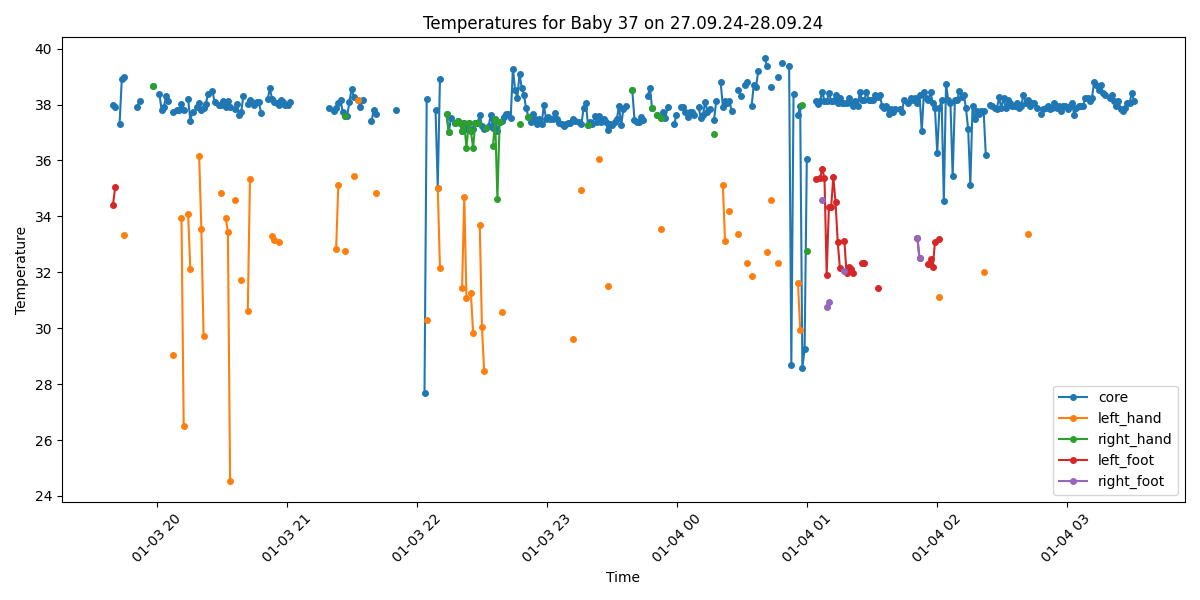

The table this chart was drawn from, first rows:
Process, Image Path, core, left_hand, right_hand, left_foot, right_foot, limbs_avg, core_minus_limbs, diagnosis
False, /data/uabcvmsc/shared/newborn/37/27.09.2…, , , , , , , , 
True, /data/uabcvmsc/shared/newborn/37/27.09.2…, , , , , , , , No core temperature
False, /data/uabcvmsc/shared/newborn/37/27.09.2…, , , , , , , , 
False, /data/uabcvmsc/shared/newborn/37/27.09.2…, , , , , , , , 
True, /data/uabcvmsc/shared/newborn/37/27.09.2…, , , , , , , , No core temperature
True, /data/uabcvmsc/shared/newborn/37/27.09.2…, , , , , , , , No core temperature
False, /data/uabcvmsc/shared/newborn/37/27.09.2…, , , , , , , , 
False, /data/uabcvmsc/shared/newborn/37/27.09.2…, , , , , , , , 
False, /data/uabcvmsc/shared/newborn/37/27.09.2…, , , , , , , , 
False, /data/uabcvmsc/shared/newborn/37/27.09.2…, , , , , , , , 
False, /data/uabcvmsc/shared/newborn/37/27.09.2…, , , , , , , , 
False, /data/uabcvmsc/shared/newborn/37/27.09.2…, , , , , , , , 
False, /data/uabcvmsc/shared/newborn/37/27.09.2…, , , , , , , , 
False, /data/uabcvmsc/shared/newborn/37/27.09.2…, , , , , , , , 
False, /data/uabcvmsc/shared/newborn/37/27.09.2…, , , , , , , , 
False, /data/uabcvmsc/shared/newborn/37/27.09.2…, , , , , , , , 
False, /data/uabcvmsc/shared/newborn/37/27.09.2…, , , , , , , , 
False, /data/uabcvmsc/shared/newborn/37/27.09.2…, , , , , , , , 
False, /data/uabcvmsc/shared/newborn/37/27.09.2…, , , , , , , , 
False, /data/uabcvmsc/shared/newborn/37/27.09.2…, , , , , , , , 
False, /data/uabcvmsc/shared/newborn/37/27.09.2…, , , , , , , , 
False, /data/uabcvmsc/shared/newborn/37/27.09.2…, , , , , , , , 
False, /data/uabcvmsc/shared/newborn/37/27.09.2…, , , , , , , , 
False, /data/uabcvmsc/shared/newborn/37/27.09.2…, , , , , , , , 
False, /data/uabcvmsc/shared/newborn/37/27.09.2…, , , , , , , , 
False, /data/uabcvmsc/shared/newborn/37/27.09.2…, , , , , , , , 
False, /data/uabcvmsc/shared/newborn/37/27.09.2…, , , , , , , , 
False, /data/uabcvmsc/shared/newborn/37/27.09.2…, , , , , , , , 
False, /data/uabcvmsc/shared/newborn/37/27.09.2…, , , , , , , , 
False, /data/uabcvmsc/shared/newborn/37/27.09.2…, , , , , , , , 
False, /data/uabcvmsc/shared/newborn/37/27.09.2…, , , , , , , , 
False, /data/uabcvmsc/shared/newborn/37/27.09.2…, , , , , , , , 
False, /data/uabcvmsc/shared/newborn/37/27.09.2…, , , , , , , , 
False, /data/uabcvmsc/shared/newborn/37/27.09.2…, , , , , , , , 
False, /data/uabcvmsc/shared/newborn/37/27.09.2…, , , , , , , , 
False, /data/uabcvmsc/shared/newborn/37/27.09.2…, , , , , , , , 
True, /data/uabcvmsc/shared/newborn/37/27.09.2…, , , , , , , , No core temperature
True, /data/uabcvmsc/shared/newborn/37/27.09.2…, 38.0, , , 34.41, , 34.41, 3.59, Fever and Peripheral shutdown
True, /data/uabcvmsc/shared/newborn/37/27.09.2…, 37.9, , , 35.04, , 35.04, 2.86, Fever and Peripheral shutdown
False, /data/uabcvmsc/shared/newborn/37/27.09.2…, , , , , , , , 
True, /data/uabcvmsc/shared/newborn/37/27.09.2…, 37.32, , , , , , , Normal
True, /data/uabcvmsc/shared/newborn/37/27.09.2…, 38.9, , , , , , , Fever
True, /data/uabcvmsc/shared/newborn/37/27.09.2…, 39.0, 33.32, , , , 33.32, 5.68, Fever and Peripheral shutdown
False, /data/uabcvmsc/shared/newborn/37/27.09.2…, , , , , , , , 
False, /data/uabcvmsc/shared/newborn/37/27.09.2…, , , , , , , , 
False, /data/uabcvmsc/shared/newborn/37/27.09.2…, , , , , , , , 
False, /data/uabcvmsc/shared/newborn/37/27.09.2…, , , , , , , , 
False, /data/uabcvmsc/shared/newborn/37/27.09.2…, , , , , , , , 
True, /data/uabcvmsc/shared/newborn/37/27.09.2…, 37.93, , , , , , , Fever
True, /data/uabcvmsc/shared/newborn/37/27.09.2…, 38.13, , , , , , , Fever
False, /data/uabcvmsc/shared/newborn/37/27.09.2…, , , , , , , , 
False, /data/uabcvmsc/shared/newborn/37/27.09.2…, , , , , , , , 
False, /data/uabcvmsc/shared/newborn/37/27.09.2…, , , , , , , , 
False, /data/uabcvmsc/shared/newborn/37/27.09.2…, , , , , , , , 
False, /data/uabcvmsc/shared/newborn/37/27.09.2…, , , , , , , , 
True, /data/uabcvmsc/shared/newborn/37/27.09.2…, 38.68, , 38.68, , , 38.68, 0.0, Fever
False, /data/uabcvmsc/shared/newborn/37/27.09.2…, , , , , , , , 
False, /data/uabcvmsc/shared/newborn/37/27.09.2…, , , , , , , , 
True, /data/uabcvmsc/shared/newborn/37/27.09.2…, 38.38, , , , , , , Fever
True, /data/uabcvmsc/shared/newborn/37/27.09.2…, 37.8, , , , , , , Fever
... 440 more rows
